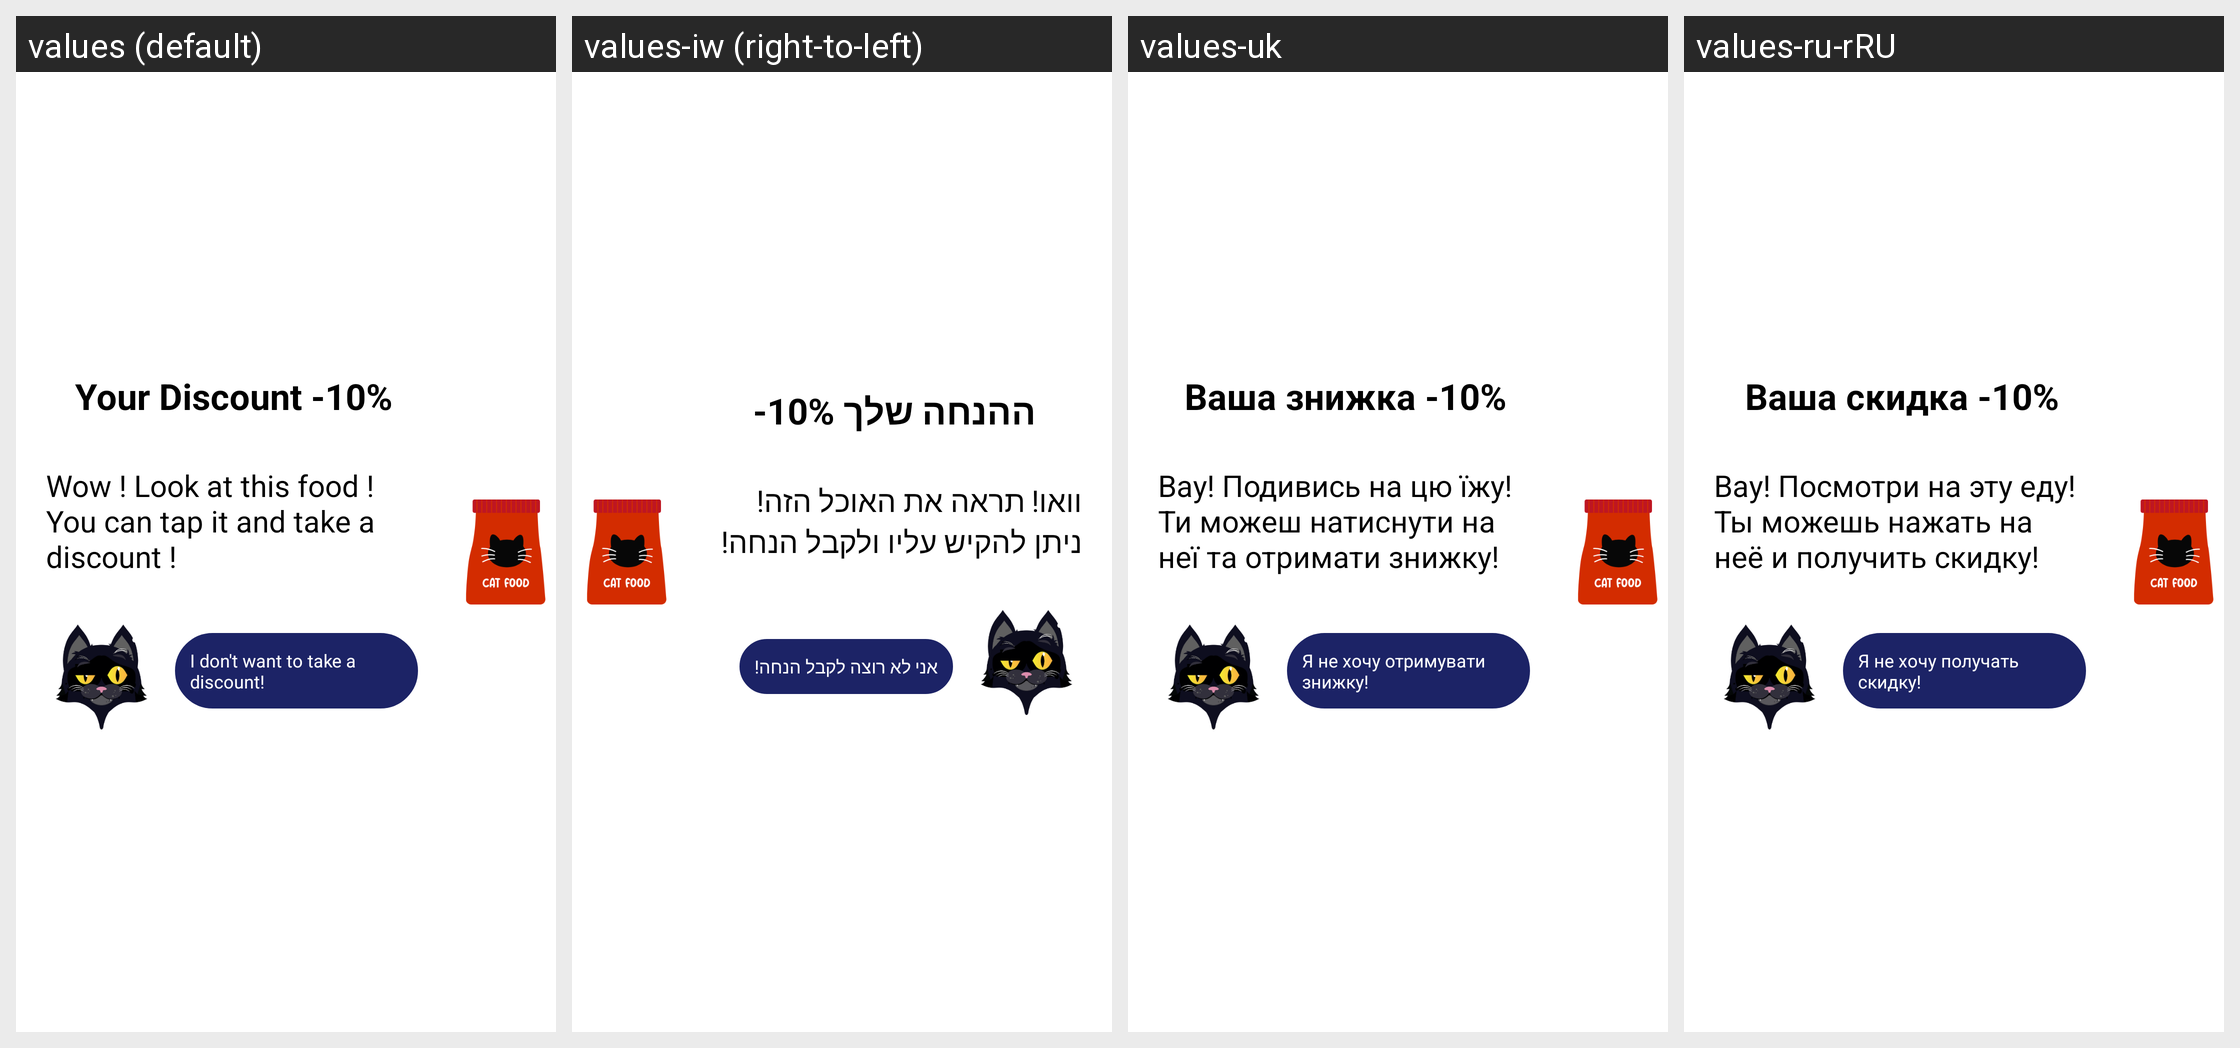

Locale-by-locale string values for the Android screen shown in this grid:
Android screen res/layout/alert_dialog_discount.xml rendered under 4 locales, left to right: values (default), values-iw (right-to-left), values-uk, values-ru-rRU. Device: Nexus 5 (rendered at 1080×1920; each locale shown at half size, 540×960, under a caption strip naming it); theme Theme.CinemaCat.
Strings drawn on this screen, with the default value and each locale's value (text and hints the layout hard-codes appear in the picture but are not listed):

your_discount_10
  values: Your Discount -10%
  values-iw: ההנחה שלך 10%-
  values-uk: Ваша знижка -10%
  values-ru-rRU: Ваша скидка -10%

wow_look_at_this_food_you_can_tap_it_and_take_a_discount
  values: Wow ! Look at this food ! You can tap it and take a discount !
  values-iw: וואו! תראה את האוכל הזה! ניתן להקיש עליו ולקבל הנחה!
  values-uk: Вау! Подивись на цю їжу! Ти можеш натиснути на неї та отримати знижку!
  values-ru-rRU: Вау! Посмотри на эту еду! Ты можешь нажать на неё и получить скидку!

i_don_t_want_to_take_a_discount
  values: I don't want to take a discount!
  values-iw: אני לא רוצה לקבל הנחה!
  values-uk: Я не хочу отримувати знижку!
  values-ru-rRU: Я не хочу получать скидку!
